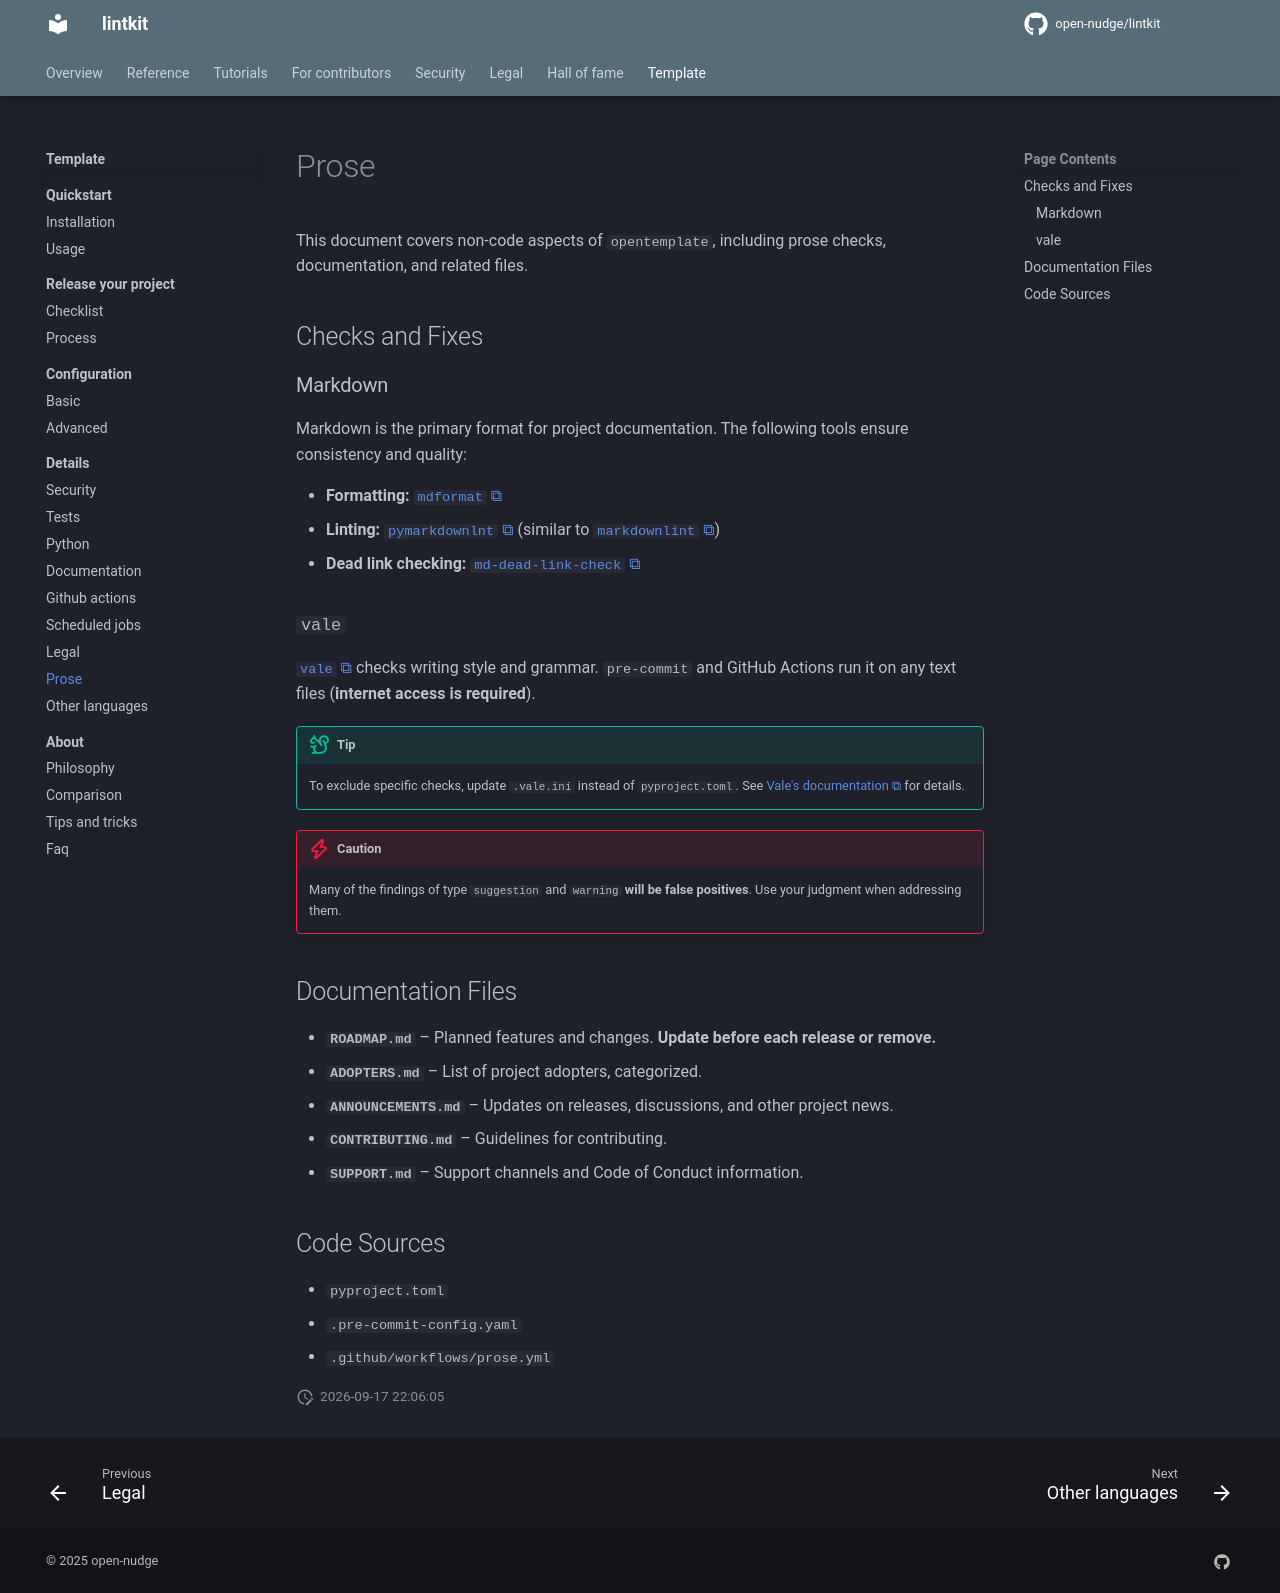

repository: open-nudge/lintkit · page: v0.8/site-4f2b9ac50e4fba0ffa986bc7f7ffbff839b5d78b/template/details/prose/index.html · generator: mkdocs

<!--
SPDX-FileCopyrightText: © 2025 open-nudge <https://github.com/open-nudge>
SPDX-FileContributor: szymonmaszke <github@maszke.co>

SPDX-License-Identifier: Apache-2.0
-->

# Prose

This document covers non-code aspects of `opentemplate`,
including prose checks, documentation, and related files.

## Checks and Fixes

### Markdown

Markdown is the primary format for project documentation.
The following tools ensure consistency and quality:

- __Formatting:__ [`mdformat`](https://github.com/hukkin/mdformat)
- __Linting:__ [`pymarkdownlnt`](https://github.com/jackdewinter/pymarkdown)
    (similar to [`markdownlint`](https://github.com/DavidAnson/markdownlint))
- __Dead link checking:__ [`md-dead-link-check`](https://github.com/AlexanderDokuchaev/md-dead-link-check)

### `vale`

[`vale`](https://github.com/errata-ai/vale) checks writing style and grammar.
`pre-commit` and GitHub Actions run it on any text files
(__internet access is required__).

> [!TIP]
> To exclude specific checks, update `.vale.ini` instead of `pyproject.toml`.
> See [Vale's documentation](https://vale.sh/docs/vale-ini) for details.

> [!CAUTION]
> Many of the findings of type `suggestion` and `warning`
> __will be false positives__. Use your judgment when addressing them.

## Documentation Files

- __`ROADMAP.md`__ – Planned features and changes.
    __Update before each release or remove.__
- __`ADOPTERS.md`__ – List of project adopters, categorized.
- __`ANNOUNCEMENTS.md`__ – Updates on releases, discussions, and other project news.
- __`CONTRIBUTING.md`__ – Guidelines for contributing.
- __`SUPPORT.md`__ – Support channels and Code of Conduct information.

## Code Sources

- `pyproject.toml`
- `.pre-commit-config.yaml`
- `.github/workflows/prose.yml`
